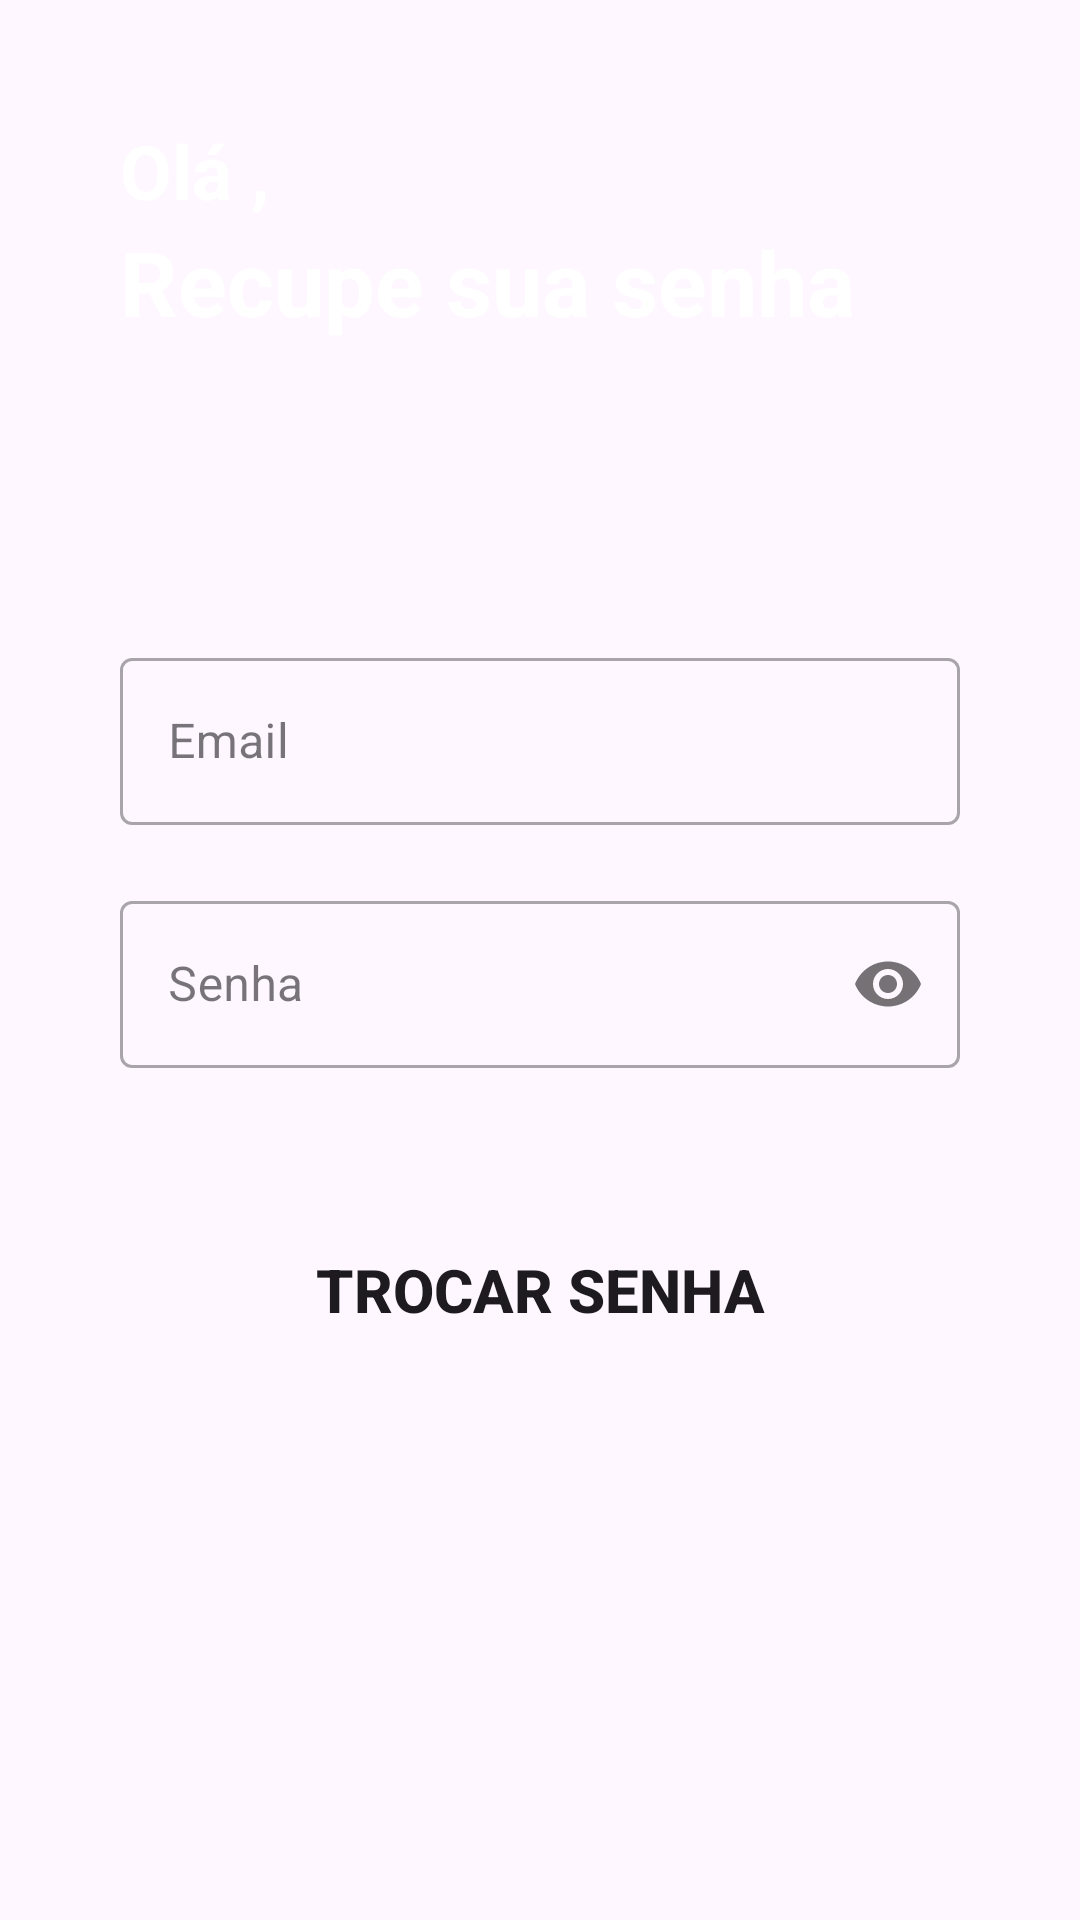

Write the Android layout XML for this screen, with the resource values it uses.
<!-- AndroidManifest.xml: application theme Theme.Login -->
<!-- res/layout/activity_recuperar_senha.xml -->
<LinearLayout xmlns:android="http://schemas.android.com/apk/res/android"
    xmlns:app="http://schemas.android.com/apk/res-auto"
    xmlns:tools="http://schemas.android.com/tools"
    android:id="@+id/main"
    android:layout_width="match_parent"
    android:layout_height="match_parent"
    android:background="@drawable/screen"
    android:orientation="vertical"
    android:padding="40dp"
    tools:context=".RegisterPage">

    <TextView
        android:layout_width="match_parent"
        android:layout_height="wrap_content"
        android:textStyle="bold"
        android:textSize="25dp"
        android:textColor="@color/white"
        android:text="Olá ," />

    <TextView
        android:layout_width="match_parent"
        android:layout_height="wrap_content"
        android:text="Recupe sua senha"
        android:textColor="@color/white"
        android:textSize="30dp"
        android:textStyle="bold" />

    <com.google.android.material.textfield.TextInputLayout
        android:layout_width="match_parent"
        android:layout_height="wrap_content"
        android:layout_marginTop="100dp"
        style="@style/Widget.MaterialComponents.TextInputLayout.OutlinedBox" >


        <com.google.android.material.textfield.TextInputEditText
            android:id="@+id/email"
            android:layout_width="match_parent"
            android:layout_height="wrap_content"
            android:hint="Email"
            android:inputType="textEmailAddress"/>



    </com.google.android.material.textfield.TextInputLayout>


    <com.google.android.material.textfield.TextInputLayout
        android:layout_width="match_parent"
        android:layout_height="wrap_content"
        android:layout_marginTop="20dp"
        app:passwordToggleEnabled="true"
        style="@style/Widget.MaterialComponents.TextInputLayout.OutlinedBox" >


        <com.google.android.material.textfield.TextInputEditText
            android:id="@+id/senha"
            android:layout_width="match_parent"
            android:layout_height="wrap_content"
            android:hint="Senha"
            android:inputType="textPassword"/>

        <Button
            android:id="@+id/recuperar"
            android:layout_width="match_parent"
            android:layout_height="wrap_content"
            android:textStyle="bold"
            android:textSize="20dp"
            android:text="Trocar senha"
            android:background="@drawable/round_btn"
            android:layout_marginTop="50dp" />



    </com.google.android.material.textfield.TextInputLayout>

</LinearLayout>
<!-- resources referenced by this layout -->
<resources>
  <!-- drawable round_btn (drawable) -->
  <?xml version="1.0" encoding="utf-8"?>
  <shape android:shape="rectangle"
      xmlns:android="http://schemas.android.com/apk/res/android">
  
      <stroke android:color="@color/blue"/>
      <corners android:radius="20dp" />
  
  </shape>
  <style name="Theme.Login" parent="Base.Theme.Login" />
  <style name="Base.Theme.Login" parent="Theme.Material3.DayNight.NoActionBar">
          
          <item name="colorPrimary">@color/blue</item>
          <item name="colorPrimaryVariant">@color/blue</item>
      </style>
  <!-- not gathered from this repository: default colours our renderer supplied (Android Studio template values) -->
  <color name="white">#FFFFFFFF</color>
</resources>
